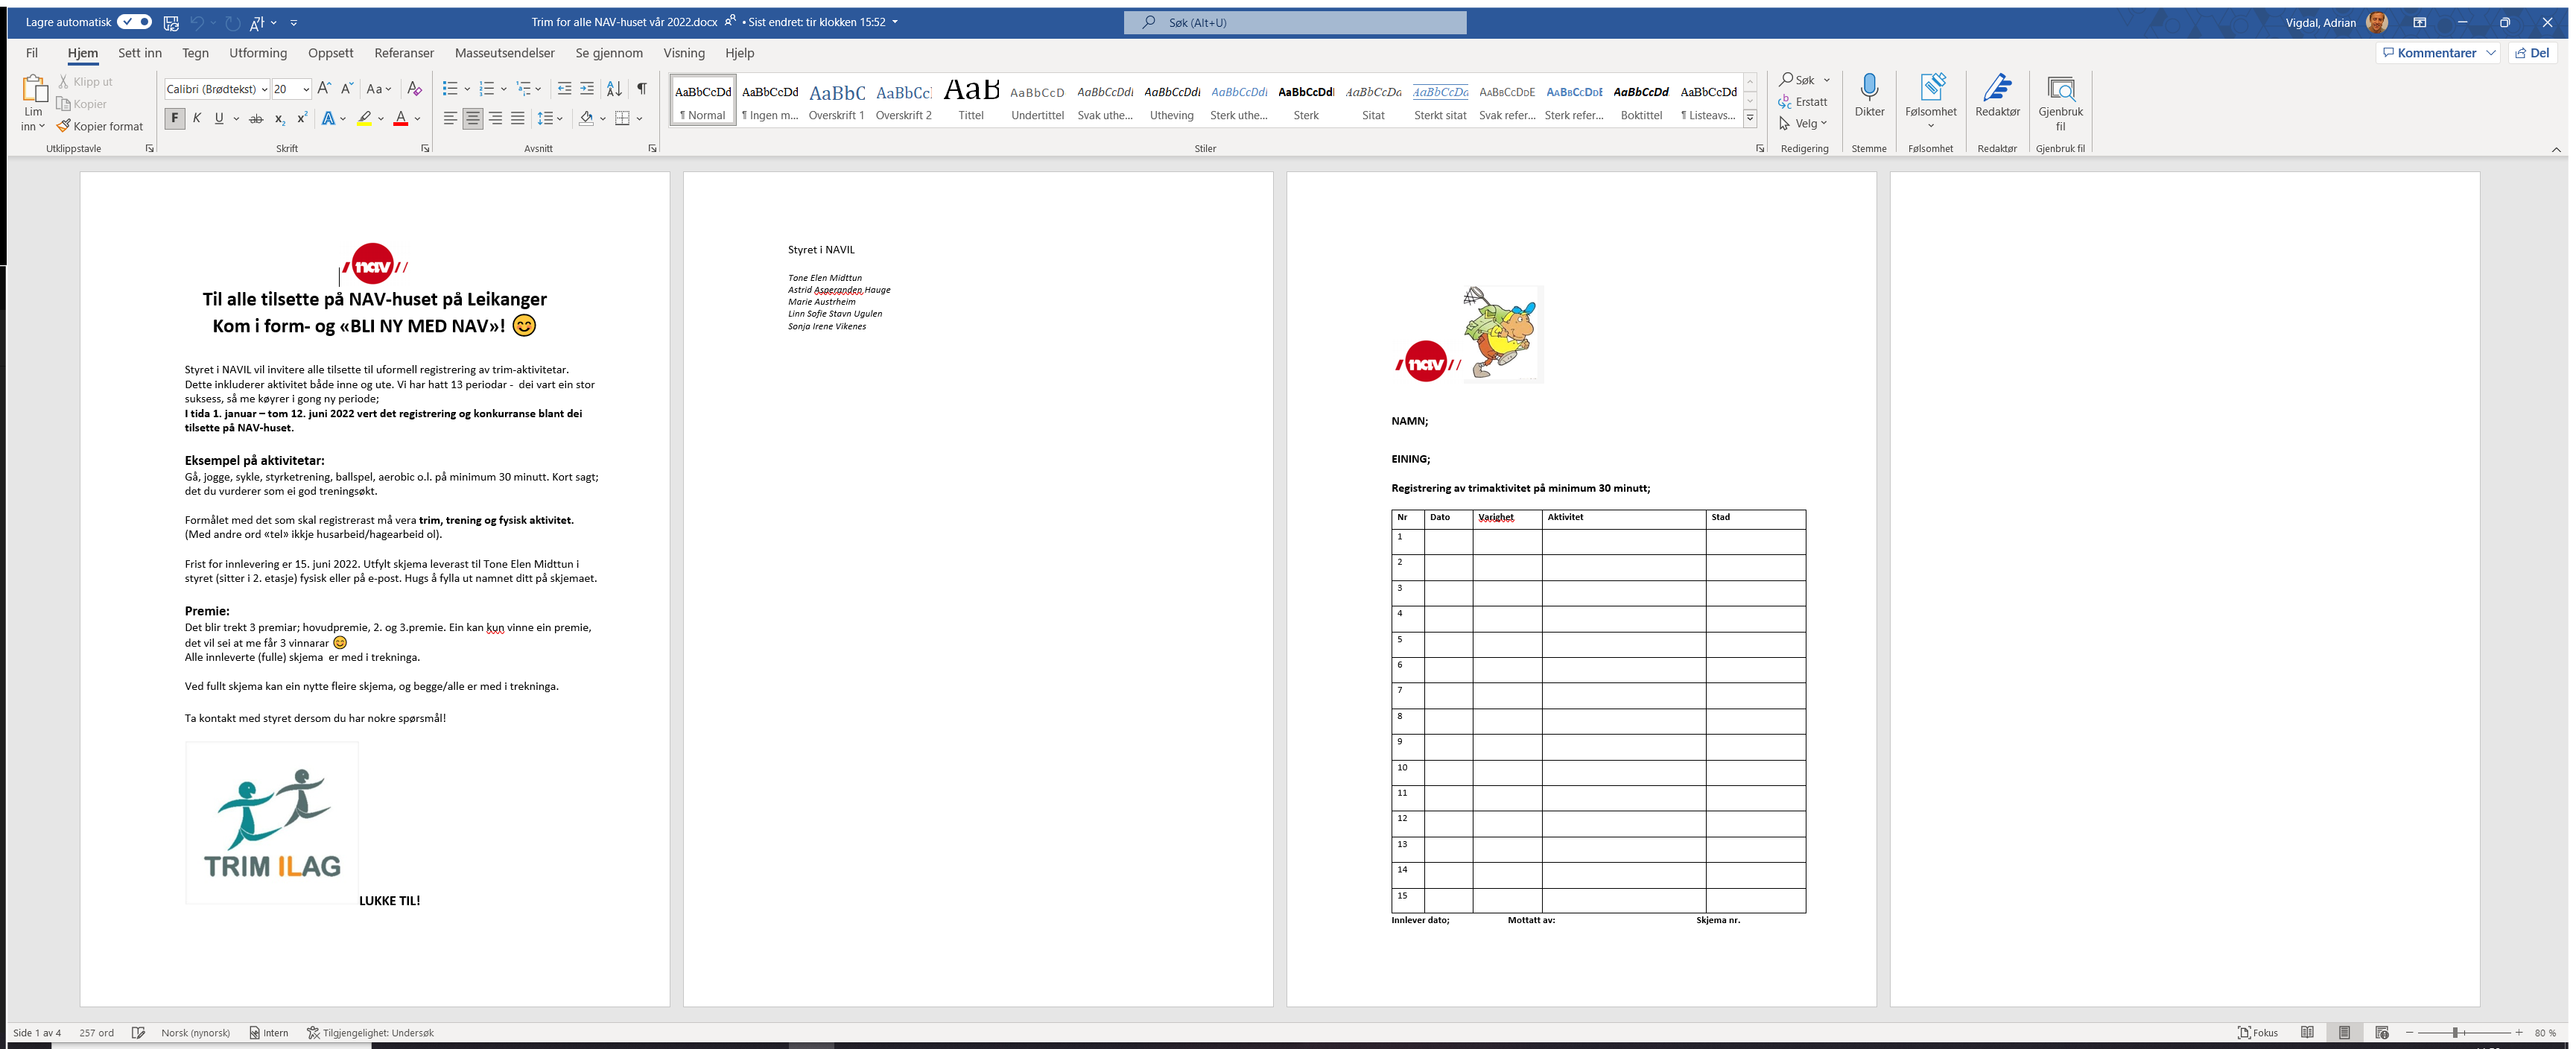
Workflow: test

Step 1: Use Application: Trim for alle NAV-huset vår 2022.docx - Word on the element in window 'Trim for alle NAV-huset vår 2022.docx - Word' (winword.exe)
